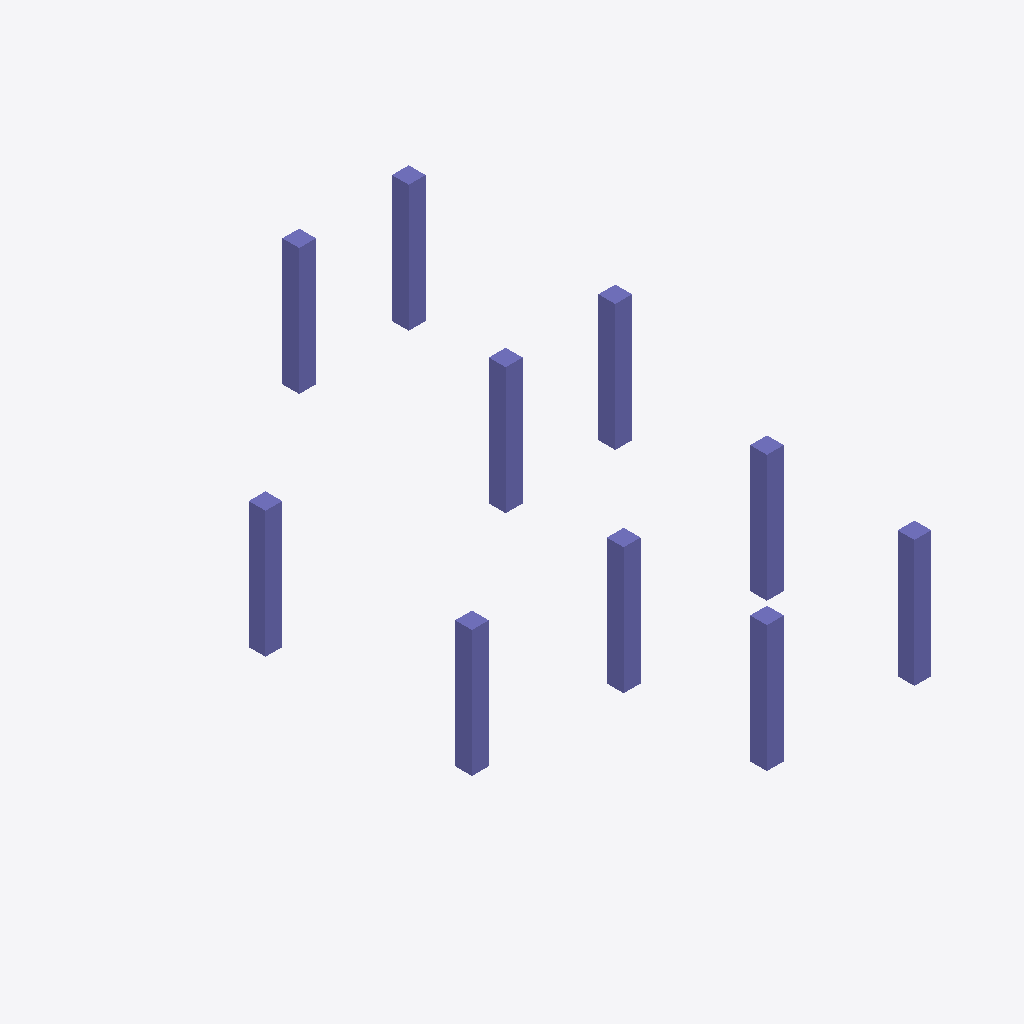
Isometric view of an IFC building model (IFC-SPF (STEP), schema IFC2X3, length unit millimetre), seen from the south-west, elements coloured by IFC class: 10 columns (violet).
Extent 8.8 m × 13.7 m × 3.0 m (x, y, z). Storeys (1): 3层平面图 at 6.00 m. Elements (10): 10 IfcColumn.

HEADER;
FILE_DESCRIPTION((''),'2;1');
FILE_NAME('','2023-05-09T17:23:07',(''),(''),'','BIMserver','');
FILE_SCHEMA(('IFC2X3'));
ENDSEC;
DATA;
#174=IFCPROJECT('1J5sbZvdvB_hhZ5d_ASqfT',#46,'项目编号',$,$,'项目名称','项目状态',(#51),#1);
#138=IFCSITE('1J5sbZvdvB_hhZ5d_ASqfV',#46,'Default',$,'',#139,$,$,.ELEMENT.,(42,21,31,181945),(-71,-3,-24,-263305),0.0,$,$);
#162=IFCBUILDING('1J5sbZvdvB_hhZ5d_ASqfS',#46,'',$,$,#163,$,'',.ELEMENT.,$,$,$);
#135=IFCBUILDINGSTOREY('1J5sbZvdvB_hhZ5dzrZwvH',#46,'3层平面图',$,$,#136,$,'3层平面图',.ELEMENT.,6000.00000000052);
#239=IFCCOLUMN('2mizY1$Uz9ZPrO7CbRg77N',#46,'混凝土 - 矩形 - 柱:住宅楼柱400 x 400mm:247561',$,'住宅楼柱400 x 400mm',#186,#54,'247561');
#238=IFCCOLUMN('2mizY1$Uz9ZPrO7CbRg77P',#46,'混凝土 - 矩形 - 柱:住宅楼柱400 x 400mm:247559',$,'住宅楼柱400 x 400mm',#181,#52,'247559');
#242=IFCCOLUMN('2mizY1$Uz9ZPrO7CbRg77H',#46,'混凝土 - 矩形 - 柱:住宅楼柱400 x 400mm:247567',$,'住宅楼柱400 x 400mm',#192,#60,'247567');
#243=IFCCOLUMN('2mizY1$Uz9ZPrO7CbRg77F',#46,'混凝土 - 矩形 - 柱:住宅楼柱400 x 400mm:247569',$,'住宅楼柱400 x 400mm',#194,#62,'247569');
#244=IFCCOLUMN('2mizY1$Uz9ZPrO7CbRg77D',#46,'混凝土 - 矩形 - 柱:住宅楼柱400 x 400mm:247571',$,'住宅楼柱400 x 400mm',#196,#64,'247571');
#246=IFCCOLUMN('2mizY1$Uz9ZPrO7CbRg775',#46,'混凝土 - 矩形 - 柱:住宅楼柱400 x 400mm:247579',$,'住宅楼柱400 x 400mm',#200,#68,'247579');
#247=IFCCOLUMN('2mizY1$Uz9ZPrO7CbRg773',#46,'混凝土 - 矩形 - 柱:住宅楼柱400 x 400mm:247581',$,'住宅楼柱400 x 400mm',#202,#70,'247581');
#240=IFCCOLUMN('2mizY1$Uz9ZPrO7CbRg77L',#46,'混凝土 - 矩形 - 柱:住宅楼柱400 x 400mm:247563',$,'住宅楼柱400 x 400mm',#188,#56,'247563');
#245=IFCCOLUMN('2mizY1$Uz9ZPrO7CbRg77B',#46,'混凝土 - 矩形 - 柱:住宅楼柱400 x 400mm:247573',$,'住宅楼柱400 x 400mm',#198,#66,'247573');
#241=IFCCOLUMN('2mizY1$Uz9ZPrO7CbRg77J',#46,'混凝土 - 矩形 - 柱:住宅楼柱400 x 400mm:247565',$,'住宅楼柱400 x 400mm',#190,#58,'247565');
ENDSEC;
